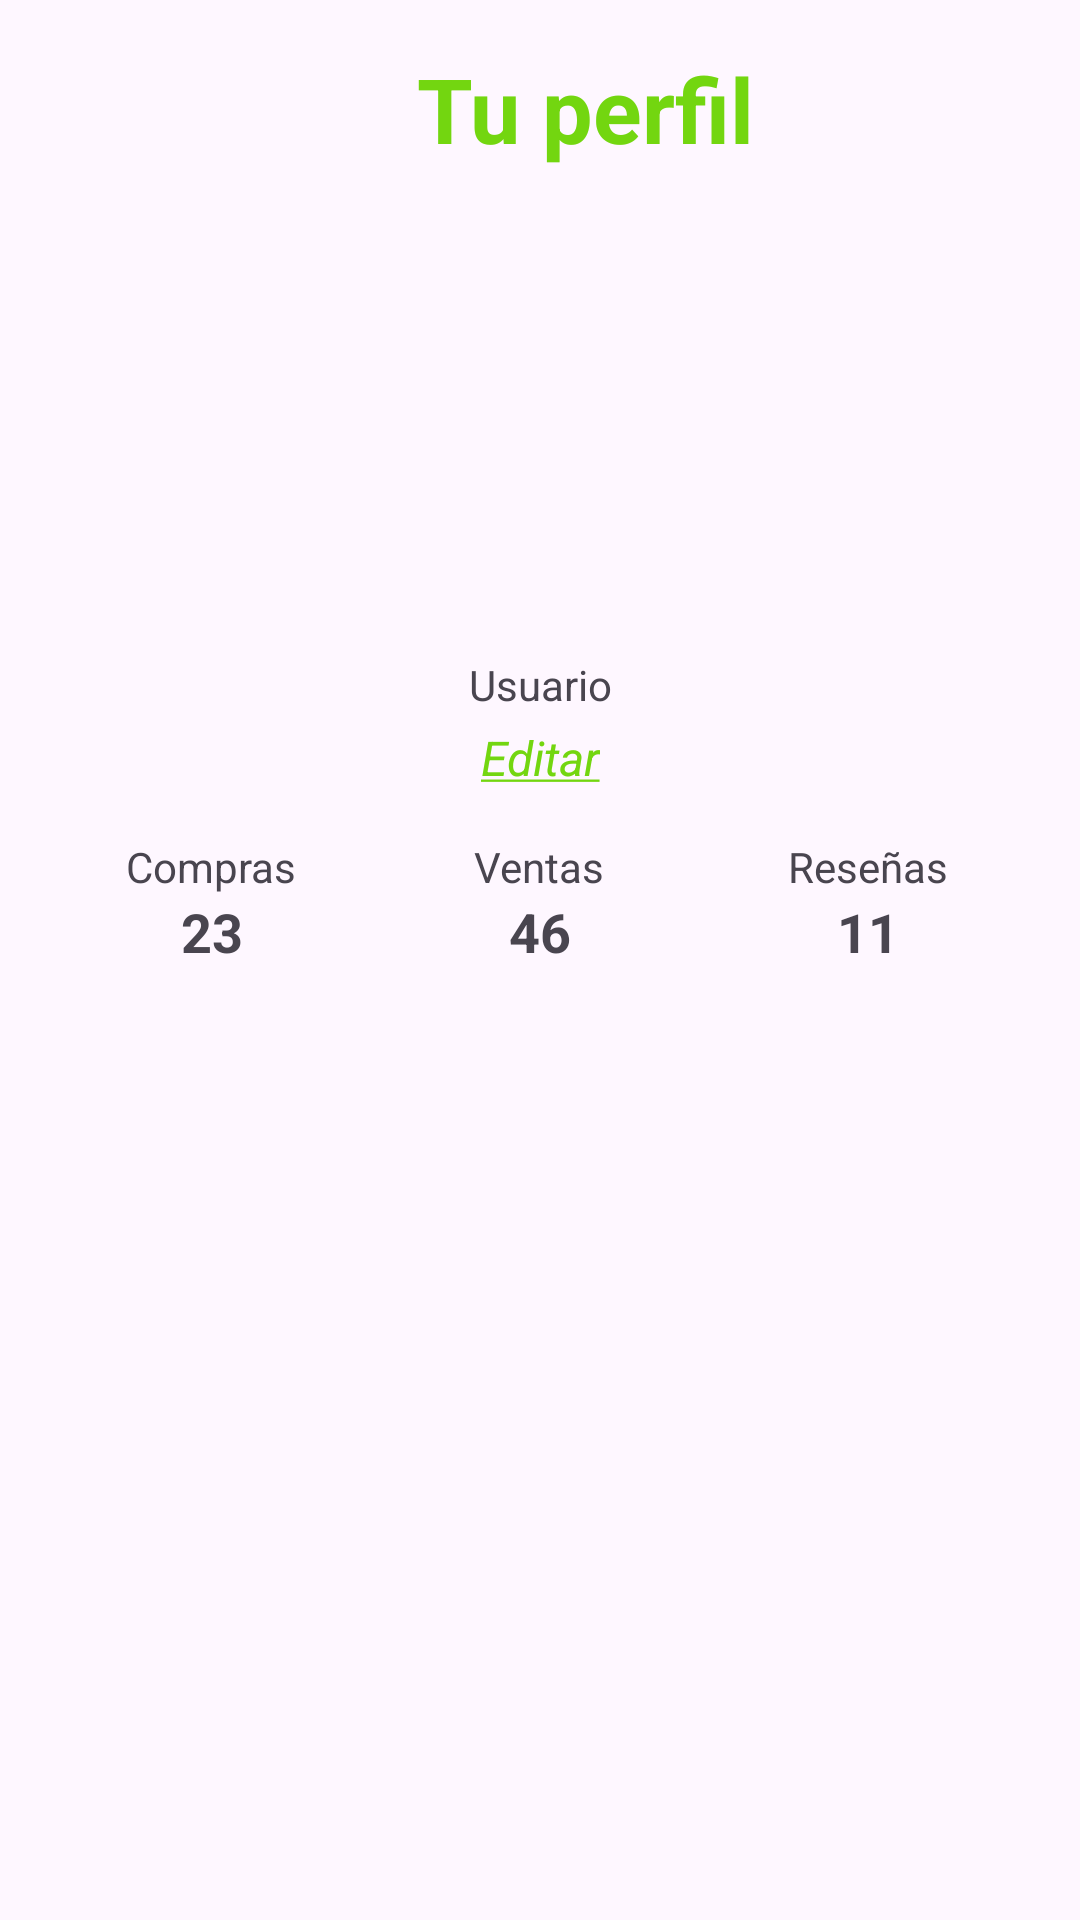

Here is an Android app screen rendered from its layout file. Give the layout XML and the strings, colors and styles it references.
<!-- AndroidManifest.xml: application theme Theme.VerdiGo -->
<!-- res/layout/fragment_profile.xml -->
<androidx.constraintlayout.widget.ConstraintLayout xmlns:android="http://schemas.android.com/apk/res/android"
    android:layout_width="match_parent"
    android:layout_height="match_parent"
    xmlns:app="http://schemas.android.com/apk/res-auto"
    android:padding="16dp">

    <TextView
        android:id="@+id/title"
        android:layout_width="match_parent"
        android:layout_height="wrap_content"
        android:text="@string/tu_perfil"
        android:gravity="center"
        android:textSize="30sp"
        android:paddingStart="30dp"
        android:paddingEnd="0dp"
        android:textColor="@color/txtPrincipal"
        android:textStyle="bold"
        app:layout_constraintTop_toTopOf="parent"
        app:layout_constraintStart_toStartOf="parent"
        app:layout_constraintEnd_toEndOf="parent"/>

    
    <FrameLayout
        android:id="@+id/avatarFragment"
        android:layout_height="80dp"
        android:layout_width="80dp"
        android:layout_marginTop="15dp"
        app:layout_constraintTop_toBottomOf="@id/title"
        app:layout_constraintStart_toStartOf="parent"
        app:layout_constraintEnd_toEndOf="parent"/>

    
    <TextView
        android:id="@+id/userName"
        android:layout_width="wrap_content"
        android:layout_height="wrap_content"
        android:layout_marginTop="8dp"
        android:textSize="24sp"
        android:textStyle="bold"
        app:layout_constraintTop_toBottomOf="@id/avatarFragment"
        app:layout_constraintStart_toStartOf="parent"
        app:layout_constraintEnd_toEndOf="parent"/>

    
    <TextView
        android:id="@+id/userData"
        android:layout_width="wrap_content"
        android:layout_height="wrap_content"
        android:layout_marginTop="8dp"
        android:textColor="@color/negro_gris"
        android:textSize="14sp"
        app:layout_constraintTop_toBottomOf="@id/userName"
        app:layout_constraintStart_toStartOf="parent"
        app:layout_constraintEnd_toEndOf="parent"/>

    
    <TextView
        android:id="@+id/userType"
        android:layout_width="wrap_content"
        android:layout_height="wrap_content"
        android:text="@string/usuario"
        android:textSize="14sp"
        app:layout_constraintTop_toBottomOf="@id/userData"
        app:layout_constraintStart_toStartOf="parent"
        app:layout_constraintEnd_toEndOf="parent"/>

    
    <TextView
        android:id="@+id/editProfile"
        android:layout_width="wrap_content"
        android:layout_height="wrap_content"
        android:text="@string/editar"
        android:textSize="16sp"
        android:textStyle="italic"
        android:textColor="@color/txtPrincipal"
        app:layout_constraintTop_toBottomOf="@id/userType"
        app:layout_constraintStart_toStartOf="parent"
        app:layout_constraintEnd_toEndOf="parent"
        android:layout_marginTop="4dp"/>



    
    <LinearLayout
        android:id="@+id/metricsLayout"
        android:layout_width="match_parent"
        android:layout_height="wrap_content"
        android:orientation="horizontal"
        app:layout_constraintTop_toBottomOf="@id/editProfile"
        app:layout_constraintStart_toStartOf="parent"
        app:layout_constraintEnd_toEndOf="parent"
        android:layout_marginTop="16dp">

        <LinearLayout
            android:layout_width="0dp"
            android:layout_height="wrap_content"
            android:layout_weight="1"
            android:orientation="vertical"
            android:gravity="center">

            <TextView
                android:layout_width="wrap_content"
                android:layout_height="wrap_content"
                android:text="@string/compras"
                android:textSize="14sp"/>

            <TextView
                android:layout_width="wrap_content"
                android:layout_height="wrap_content"
                android:text="23"
                android:textSize="18sp"
                android:textStyle="bold"/>

        </LinearLayout>

        <LinearLayout
            android:layout_width="0dp"
            android:layout_height="wrap_content"
            android:layout_weight="1"
            android:orientation="vertical"
            android:gravity="center">

            <TextView
                android:layout_width="wrap_content"
                android:layout_height="wrap_content"
                android:text="@string/ventas"
                android:textSize="14sp"/>

            <TextView
                android:layout_width="wrap_content"
                android:layout_height="wrap_content"
                android:text="46"
                android:textSize="18sp"
                android:textStyle="bold"/>

        </LinearLayout>

        <LinearLayout
            android:layout_width="0dp"
            android:layout_height="wrap_content"
            android:layout_weight="1"
            android:orientation="vertical"
            android:gravity="center">

            <TextView
                android:layout_width="wrap_content"
                android:layout_height="wrap_content"
                android:text="@string/rese_as"
                android:textSize="14sp"/>

            <TextView
                android:layout_width="wrap_content"
                android:layout_height="wrap_content"
                android:text="11"
                android:textSize="18sp"
                android:textStyle="bold"/>

        </LinearLayout>
    </LinearLayout>

    
    <androidx.recyclerview.widget.RecyclerView
        android:id="@+id/recycler_view_products"
        android:layout_width="match_parent"
        android:layout_height="wrap_content"
        android:paddingVertical="8dp"
        android:clipToPadding="false"
        app:layout_constraintTop_toBottomOf="@id/metricsLayout"
        app:layout_constraintStart_toStartOf="parent"
        app:layout_constraintEnd_toEndOf="parent"
        android:layout_marginTop="16dp"/>

</androidx.constraintlayout.widget.ConstraintLayout>
<!-- resources referenced by this layout -->
<resources>
  <color name="negro_gris">#aaa</color>
  <color name="txtPrincipal">#73D610</color>
  <string name="compras">Compras</string>
  <string name="editar"><u>Editar</u></string>
  <string name="rese_as">Reseñas</string>
  <string name="tu_perfil">Tu perfil</string>
  <string name="usuario">Usuario</string>
  <string name="ventas">Ventas</string>
  <style name="Theme.VerdiGo" parent="Base.Theme.VerdiGo" />
  <style name="Base.Theme.VerdiGo" parent="Theme.Material3.DayNight.NoActionBar">
          
          
      </style>
</resources>
